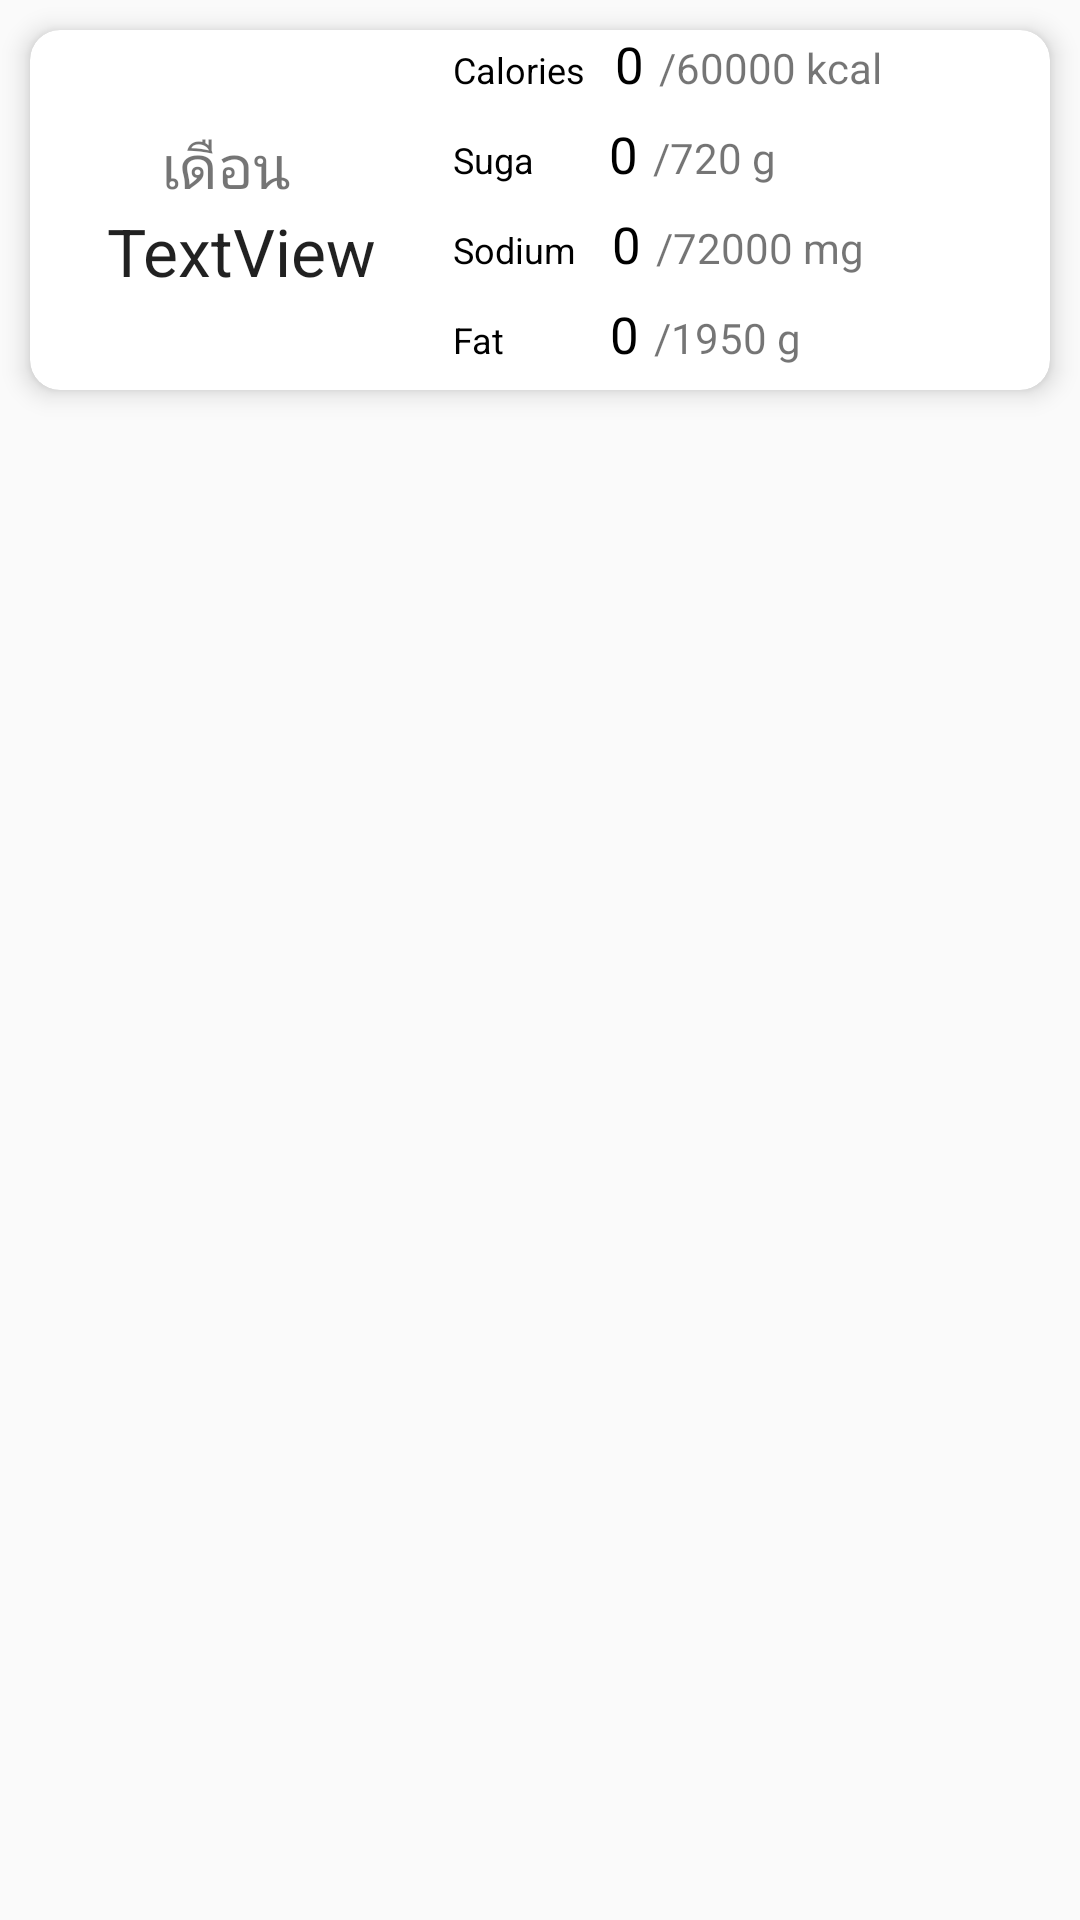

Here is an Android app screen rendered from its layout file. Give the layout XML and the strings, colors and styles it references.
<!-- AndroidManifest.xml: application theme Theme.AppCompat.Light.NoActionBar -->
<!-- res/layout/listmonth.xml -->
<?xml version="1.0" encoding="utf-8"?>
<LinearLayout xmlns:android="http://schemas.android.com/apk/res/android"
    xmlns:tools="http://schemas.android.com/tools"
    android:layout_width="wrap_content"
    android:layout_height="wrap_content"
    android:orientation="vertical">


    <RelativeLayout
        android:layout_width="match_parent"
        android:layout_height="match_parent">
    <android.support.v7.widget.CardView xmlns:android="http://schemas.android.com/apk/res/android"
        xmlns:card_view="http://schemas.android.com/apk/res-auto"
        android:id="@+id/cardmonth"
        android:layout_width="400dp"
        android:layout_height="120dp"
        android:layout_centerHorizontal="true"
        android:layout_margin="10dp"

        card_view:cardCornerRadius="10dp"
        card_view:cardElevation="5dp">

        <LinearLayout
            android:layout_width="match_parent"
            android:layout_height="match_parent"
            android:orientation="horizontal"
            android:weightSum="3">

            <LinearLayout
                android:layout_width="150dp"
                android:layout_height="match_parent"
                android:layout_weight="1"
                android:gravity="center"
                android:orientation="vertical">

                <TextView
                    android:layout_width="wrap_content"
                    android:layout_height="wrap_content"
                    android:text="เดือน"
                    android:textSize="20sp" />

            <TextView
                android:id="@+id/textcal11"
                android:layout_width="wrap_content"
                android:layout_marginLeft="5dp"
                android:layout_height="wrap_content"
                android:text="TextView"
                android:textAppearance="@style/Base.TextAppearance.AppCompat.Large" />
        </LinearLayout>

        <LinearLayout
            android:layout_width="wrap_content"
            android:layout_height="match_parent"
            android:layout_weight="2"
            android:gravity="left"
            android:layout_marginLeft="10dp"
            android:orientation="vertical">

            <TableRow

                android:id="@+id/firstRow2"
                android:layout_width="match_parent"
                android:layout_height="30dp">

                
                <TextView


                    android:layout_width="wrap_content"
                    android:layout_height="wrap_content"
                    android:text="@string/Calories"
                    android:textColor="#000"
                    android:textSize="12dp" />

                <TextView
                    android:layout_marginLeft="10dp"
                    android:id="@+id/textcal2"
                    android:layout_width="wrap_content"
                    android:layout_height="wrap_content"
                    android:text="0"
                    android:textColor="#000"
                    android:textSize="17dp" />
                <TextView

                    android:layout_width="wrap_content"
                    android:layout_height="wrap_content"
                    android:layout_marginLeft="5dp"
                    android:text="/60000 kcal"
                    android:textSize="14dp" />


            </TableRow>
            <TableRow

                android:id="@+id/firstRow3"
                android:layout_width="fill_parent"
                android:layout_height="30dp">

                
                <TextView

                    android:layout_width="wrap_content"
                    android:layout_height="wrap_content"
                    android:text="Suga"
                    android:textColor="#000"
                    android:textSize="12dp" />

                <TextView

                    android:layout_marginLeft="25dp"
                    android:id="@+id/textsug"
                    android:layout_width="wrap_content"
                    android:layout_height="wrap_content"
                    android:text="0"
                    android:textColor="#000"
                    android:textSize="17dp" />
                <TextView

                    android:layout_width="wrap_content"
                    android:layout_height="wrap_content"
                    android:layout_marginLeft="5dp"
                    android:text="/720 g"
                    android:textSize="14dp" />



            </TableRow>
            <TableRow

            android:id="@+id/firstRow6"
            android:layout_width="fill_parent"
            android:layout_height="30dp">

            
            <TextView

                android:layout_width="wrap_content"
                android:layout_height="wrap_content"
                android:text="Sodium"
                android:textColor="#000"
                android:textSize="12dp" />

            <TextView

                android:id="@+id/textsosd"

                android:layout_marginLeft="12dp"
                android:layout_width="wrap_content"
                android:layout_height="wrap_content"
                android:text="0"
                android:textColor="#000"
                android:textSize="17dp" />

                <TextView

                    android:layout_width="170dp"
                    android:layout_height="30dp"
                    android:layout_marginLeft="5dp"
                    android:text="/72000 mg"
                    android:textSize="14dp" />


            </TableRow>
            <TableRow

                android:id="@+id/firstRow"
                android:layout_width="fill_parent"
                android:layout_height="30dp">

                
                <TextView

                    android:id="@+id/simpleTextView9"
                    android:layout_width="wrap_content"
                    android:layout_height="wrap_content"
                    android:text="@string/Fat"
                    android:textColor="#000"
                    android:textSize="12dp" />

                <TextView
                    android:layout_marginLeft="35dp"
                    android:id="@+id/textFat"
                    android:layout_width="wrap_content"
                    android:layout_height="wrap_content"
                    android:text="0"
                    android:textColor="#000"
                    android:textSize="17dp" />
                <TextView

                    android:layout_width="wrap_content"
                    android:layout_height="wrap_content"
                    android:layout_marginLeft="5dp"
                    android:text="/1950 g"
                    android:textSize="14dp" />


            </TableRow>




        </LinearLayout>
    </LinearLayout>
    </android.support.v7.widget.CardView>
    </RelativeLayout>


</LinearLayout>
<!-- resources referenced by this layout -->
<resources>
  <string name="Calories">Calories</string>
  <string name="Fat">Fat</string>
</resources>
